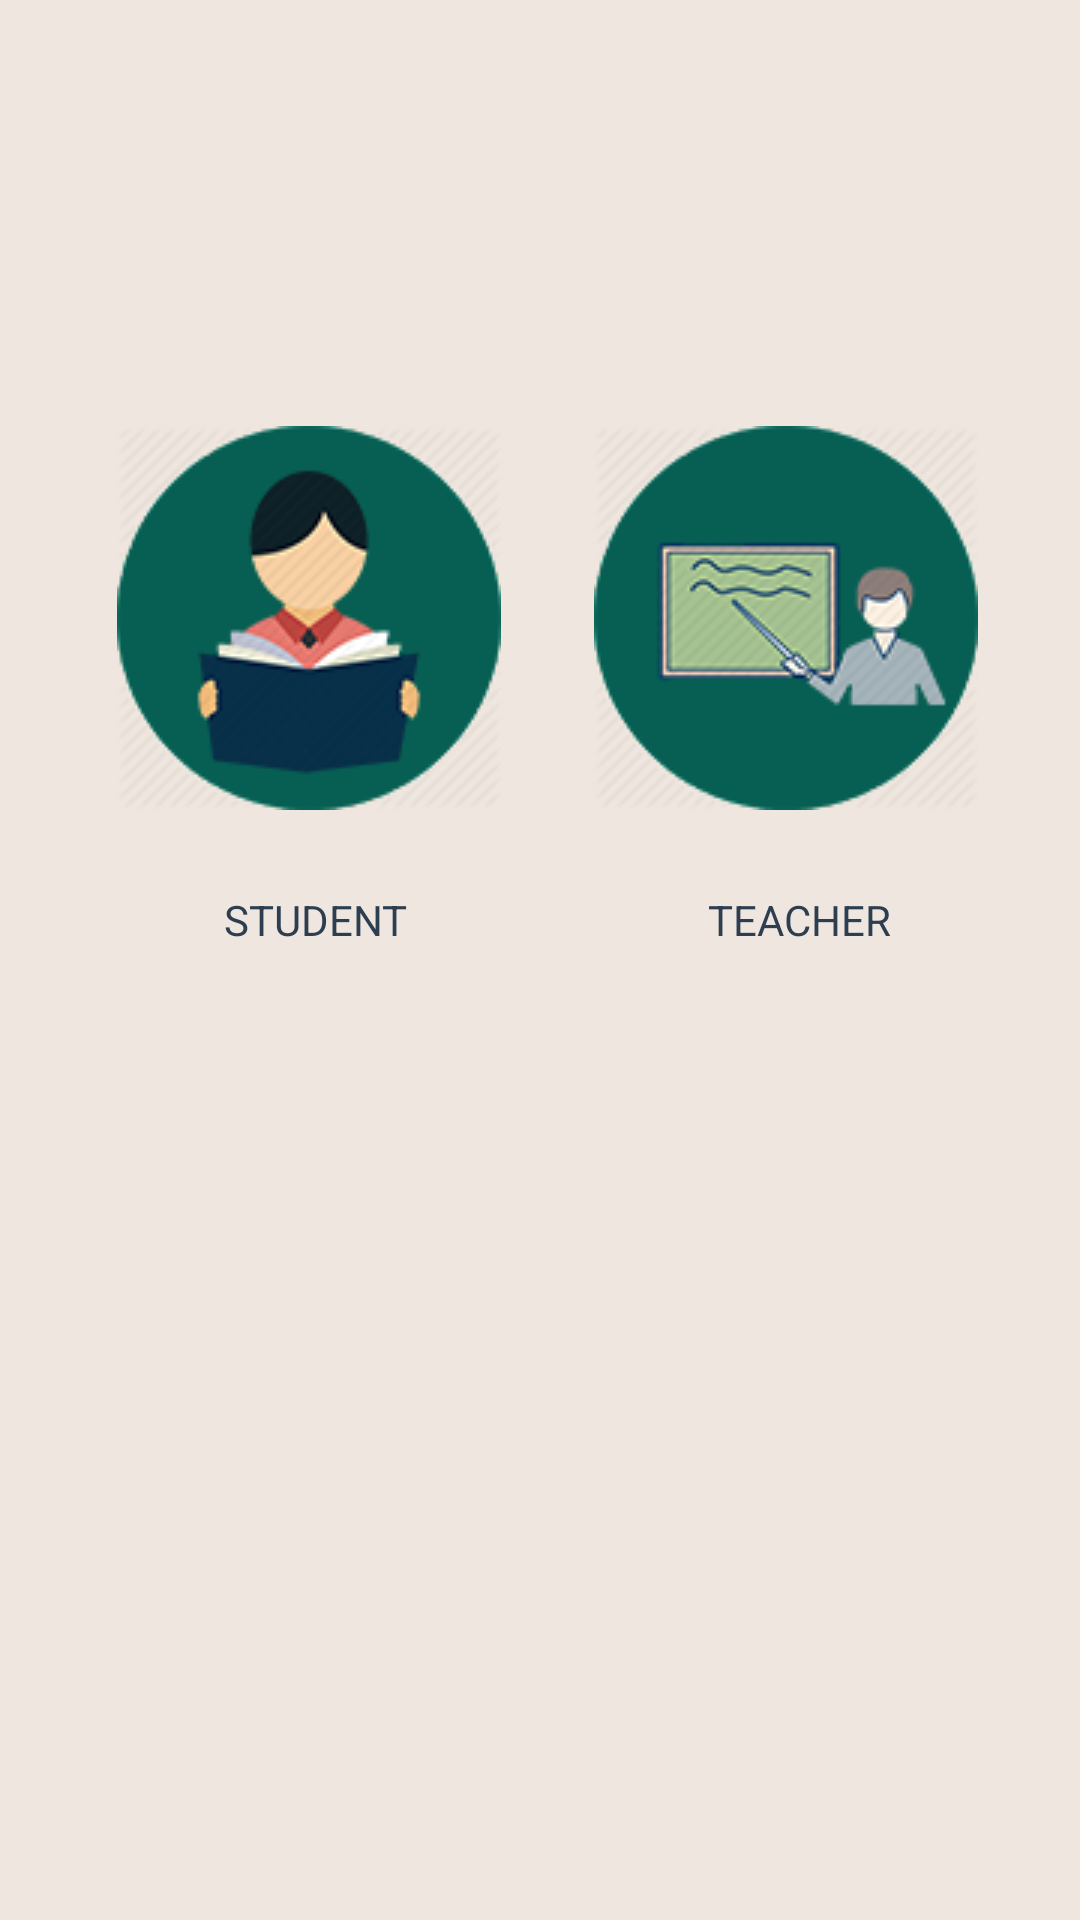

Reconstruct the res/layout file that produces this screen, plus the resources it refers to.
<!-- AndroidManifest.xml: application theme AppTheme -->
<!-- res/layout/activity_start_page.xml -->
<?xml version="1.0" encoding="utf-8"?>
<RelativeLayout  xmlns:android="http://schemas.android.com/apk/res/android"
    xmlns:app="http://schemas.android.com/apk/res-auto"
    xmlns:tools="http://schemas.android.com/tools"
    android:layout_width="match_parent"
    android:layout_height="match_parent"
    android:background="@color/backgroundnew"
    tools:context="sehgal.attendancemodule.EventDecide">

    <ImageButton
        android:id="@+id/btnstudent"
        android:layout_width="wrap_content"
        android:layout_height="wrap_content"
        android:layout_marginTop="142dp"
        android:background="@null"
        app:srcCompat="@drawable/studentmodule"
        android:layout_marginRight="20dp"
        android:layout_marginEnd="31dp"
        android:layout_alignParentTop="true"
        android:layout_toStartOf="@+id/btnteacher" />

    <ImageButton
        android:id="@+id/btnteacher"
        android:layout_width="wrap_content"
        android:layout_height="wrap_content"
        android:background="@null"
        app:srcCompat="@drawable/teachermodule"
        android:layout_marginEnd="34dp"
        android:layout_alignTop="@+id/btnstudent"
        android:layout_alignParentEnd="true" />


    <TextView
        android:id="@+id/tvstudent"
        android:layout_width="wrap_content"
        android:layout_height="wrap_content"
        android:textColor="@color/fontcolor"
        android:layout_marginTop="27dp"
        android:text="STUDENT"
        android:layout_marginEnd="31dp"
        android:layout_below="@+id/btnstudent"
        android:layout_alignEnd="@+id/btnstudent" />

    <TextView
        android:id="@+id/tvteacher"
        android:layout_width="wrap_content"
        android:layout_height="wrap_content"
        android:gravity="center"
        android:textColor="@color/fontcolor"
        android:layout_marginEnd="29dp"
        android:text="TEACHER"
        android:layout_alignBaseline="@+id/tvstudent"
        android:layout_alignBottom="@+id/tvstudent"
        android:layout_alignEnd="@+id/btnteacher" />





</RelativeLayout>
<!-- resources referenced by this layout -->
<resources>
  <color name="backgroundnew">#EFE7DF</color>
  <color name="fontcolor">#2C3E50</color>
  <!-- drawable studentmodule: png bitmap (drawable, 68600 bytes) -->
  <!-- drawable teachermodule: png bitmap (drawable, 68600 bytes) -->
  <style name="AppTheme" parent="Theme.AppCompat.Light.DarkActionBar">
          
          <item name="colorPrimary">#075E53</item>
          <item name="colorPrimaryDark">#054D44</item>
          <item name="colorAccent">@color/load</item>
      </style>
  <color name="load">#3C9987</color>
</resources>
